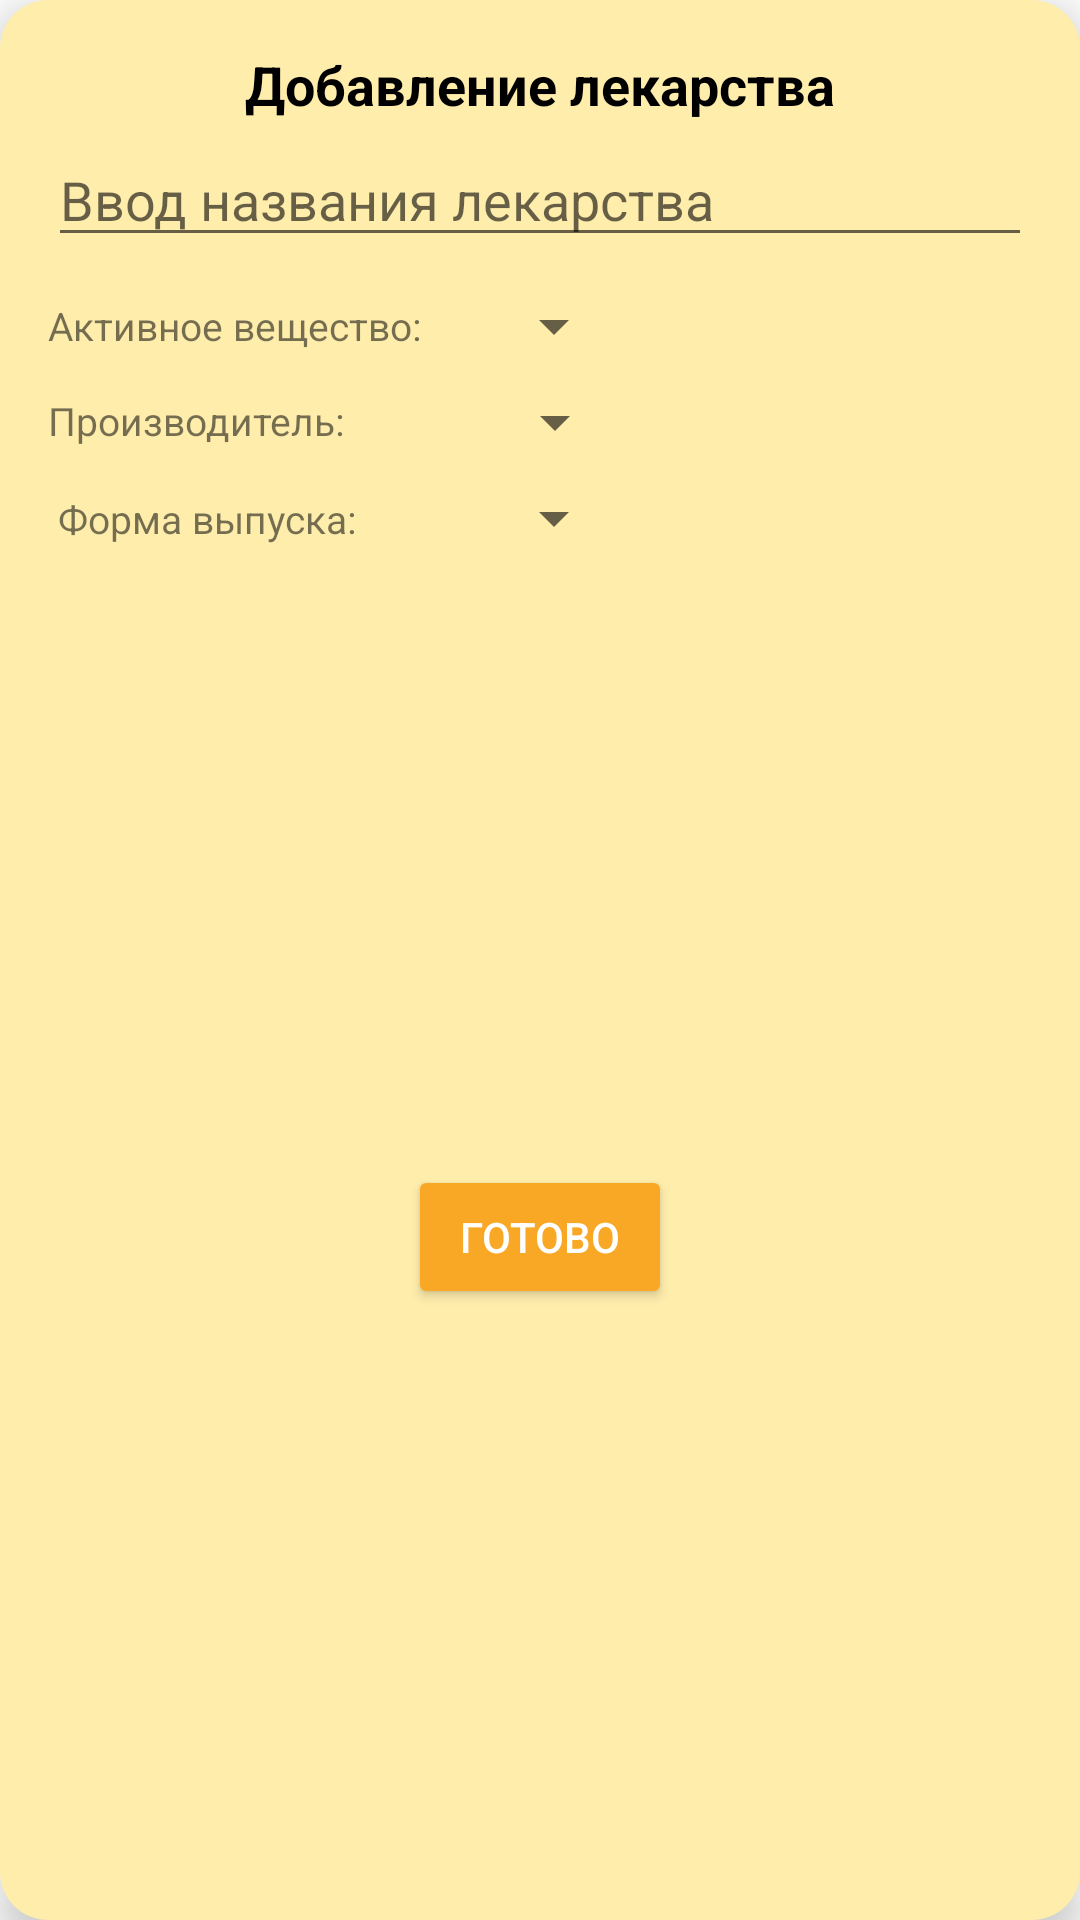

Produce the Android XML layout that renders to this screen, including the resource entries it uses.
<!-- AndroidManifest.xml: application theme Theme.PillReminderApp -->
<!-- res/layout/dialog_add_medicine.xml -->
<?xml version="1.0" encoding="utf-8"?>
<androidx.constraintlayout.widget.ConstraintLayout xmlns:android="http://schemas.android.com/apk/res/android"
    xmlns:app="http://schemas.android.com/apk/res-auto"
    xmlns:tools="http://schemas.android.com/tools"
    android:layout_width="wrap_content"
    android:layout_height="wrap_content"
    android:background="@drawable/rounded_background"
    android:elevation="8dp"
    android:padding="16dp">

    <TextView
        android:id="@+id/dialog_add_medicine_title"
        android:layout_width="0dp"
        android:layout_height="wrap_content"
        android:layout_marginBottom="16dp"
        android:gravity="center"
        android:text="Добавление лекарства"
        android:textColor="@android:color/black"
        android:textSize="18sp"
        android:textStyle="bold"
        app:layout_constraintEnd_toEndOf="parent"
        app:layout_constraintStart_toStartOf="parent"
        app:layout_constraintTop_toTopOf="parent" />

    <EditText
        android:id="@+id/dialog_add_medicine_edit_medicine_name"
        android:layout_width="0dp"
        android:layout_height="wrap_content"
        android:layout_marginTop="4dp"
        android:hint="Ввод названия лекарства"
        android:inputType="text"
        app:layout_constraintEnd_toEndOf="parent"
        app:layout_constraintStart_toStartOf="parent"
        app:layout_constraintTop_toBottomOf="@id/dialog_add_medicine_title" />

    
    <TextView
        android:id="@+id/dialog_add_medicine_label_substance"
        android:layout_width="wrap_content"
        android:layout_height="wrap_content"
        android:layout_marginTop="14dp"
        android:text="Активное вещество:"
        android:textSize="13sp"
        app:layout_constraintStart_toStartOf="parent"
        app:layout_constraintTop_toBottomOf="@id/dialog_add_medicine_edit_medicine_name" />

    <Spinner
        android:id="@+id/dialog_add_medicine_spinner_substance"
        android:layout_width="wrap_content"
        android:layout_height="wrap_content"
        android:layout_marginTop="11dp"
        android:layout_marginStart="20dp"
        android:textSize="13sp"
        app:layout_constraintStart_toEndOf="@+id/dialog_add_medicine_label_substance"
        app:layout_constraintTop_toBottomOf="@+id/dialog_add_medicine_edit_medicine_name" />

    
    <TextView
        android:id="@+id/dialog_add_medicine_label_firm"
        android:layout_width="wrap_content"
        android:layout_height="wrap_content"
        android:layout_marginTop="14dp"
        android:text="Производитель:"
        android:textSize="13sp"
        app:layout_constraintStart_toStartOf="parent"
        app:layout_constraintTop_toBottomOf="@id/dialog_add_medicine_label_substance" />

    <Spinner
        android:id="@+id/dialog_add_medicine_spinner_firm"
        android:layout_width="wrap_content"
        android:layout_height="wrap_content"
        android:layout_marginStart="46dp"
        android:layout_marginTop="8dp"
        android:textSize="13sp"
        app:layout_constraintStart_toEndOf="@+id/dialog_add_medicine_label_firm"
        app:layout_constraintTop_toBottomOf="@+id/dialog_add_medicine_spinner_substance" />

    <TextView
        android:id="@+id/dialog_add_medicine_label_form"
        android:layout_width="wrap_content"
        android:layout_height="wrap_content"
        android:layout_marginTop="15dp"
        android:text=" Форма выпуска:"
        android:textSize="13sp"
        app:layout_constraintStart_toStartOf="parent"
        app:layout_constraintTop_toBottomOf="@id/dialog_add_medicine_label_firm" />

    <Spinner
        android:id="@+id/dialog_add_medicine_spinner_form"
        android:layout_width="wrap_content"
        android:layout_height="wrap_content"
        android:layout_marginTop="8dp"
        android:layout_marginStart="42dp"
        android:textSize="13sp"
        app:layout_constraintStart_toEndOf="@+id/dialog_add_medicine_label_form"
        app:layout_constraintTop_toBottomOf="@+id/dialog_add_medicine_spinner_firm" />

    <Button
        android:id="@+id/dialog_add_medicine_btn_save"
        android:layout_width="wrap_content"
        android:layout_height="wrap_content"
        android:layout_marginTop="16dp"
        android:backgroundTint="@color/orange"
        android:text="Готово"
        android:textColor="@android:color/white"
        app:layout_constraintBottom_toBottomOf="parent"
        app:layout_constraintEnd_toEndOf="parent"
        app:layout_constraintStart_toStartOf="parent"
        app:layout_constraintTop_toBottomOf="@id/dialog_add_medicine_spinner_form" />

    <androidx.constraintlayout.widget.Guideline
        android:id="@+id/guideline"
        android:layout_width="wrap_content"
        android:layout_height="wrap_content"
        android:orientation="vertical"
        app:layout_constraintGuide_begin="20dp" />

</androidx.constraintlayout.widget.ConstraintLayout>
<!-- resources referenced by this layout -->
<resources>
  <color name="orange">#F9A825</color>
  <!-- drawable rounded_background (drawable) -->
  <shape xmlns:android="http://schemas.android.com/apk/res/android"
      android:shape="rectangle">
      <solid android:color="@color/light_orange"/>
      <corners android:radius="16dp" />
  </shape>
  <style name="Theme.PillReminderApp" parent="Theme.MaterialComponents.DayNight.DarkActionBar">
          
          <item name="colorPrimary">@color/purple_500</item>
          <item name="colorPrimaryVariant">@color/purple_700</item>
          <item name="colorOnPrimary">@color/white</item>
          
          <item name="colorSecondary">@color/teal_200</item>
          <item name="colorSecondaryVariant">@color/teal_700</item>
          <item name="colorOnSecondary">@color/black</item>
          
          <item name="android:statusBarColor">?attr/colorPrimaryVariant</item>
          
      </style>
  <color name="light_orange">#FFEDAC</color>
  <color name="purple_500">#FF6200EE</color>
  <color name="purple_700">#FF3700B3</color>
  <color name="white">#FFFFFFFF</color>
  <color name="teal_200">#FF03DAC5</color>
  <color name="teal_700">#FF018786</color>
  <color name="black">#FF000000</color>
</resources>
